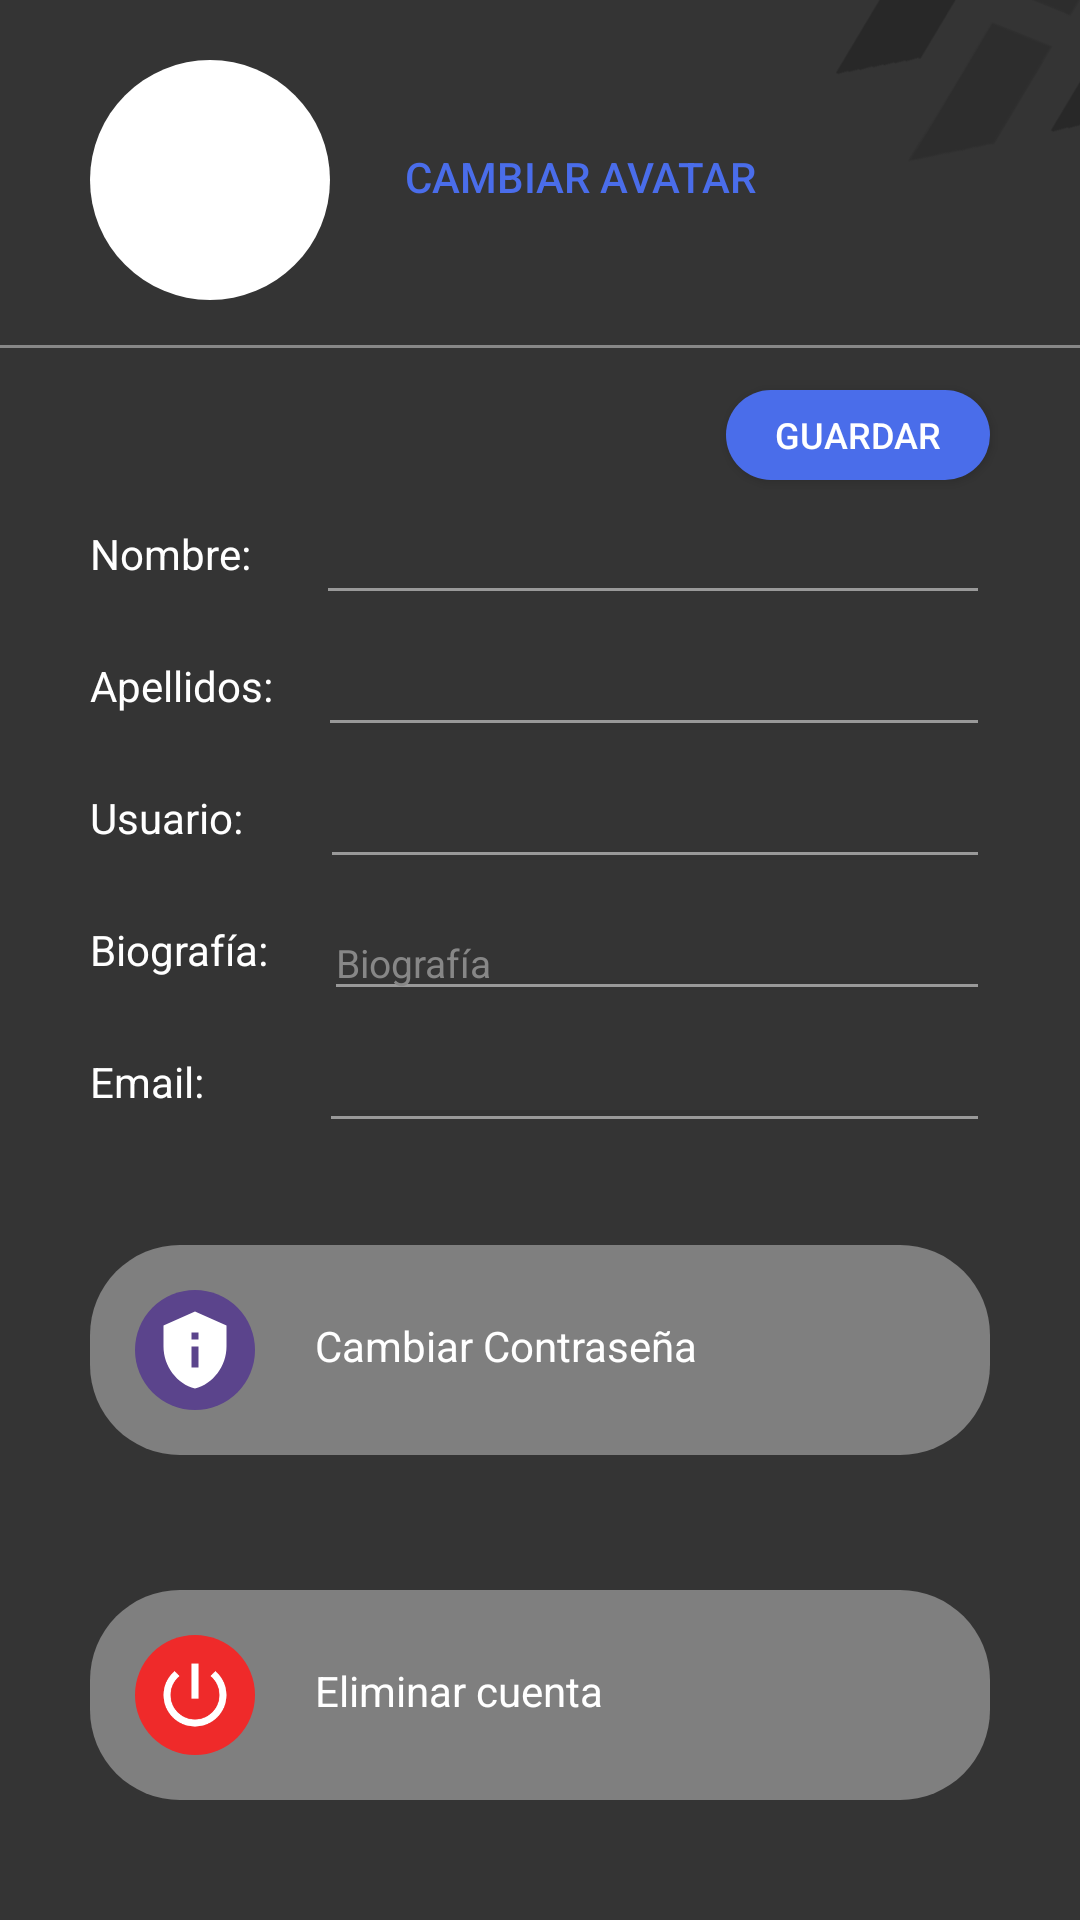

This screen was rendered from an Android layout file. Write that file and the resources it references.
<!-- AndroidManifest.xml: application theme Theme.HackApp -->
<!-- res/layout/user_settings_activity.xml -->
<?xml version="1.0" encoding="utf-8"?>
<androidx.constraintlayout.widget.ConstraintLayout xmlns:android="http://schemas.android.com/apk/res/android"
    xmlns:app="http://schemas.android.com/apk/res-auto"
    xmlns:tools="http://schemas.android.com/tools"
    android:id="@+id/main"
    android:layout_width="match_parent"
    android:layout_height="match_parent"
    android:background="@drawable/bg"
    tools:context=".OpcionesUsuario">

    <ImageView
        android:id="@+id/activity_user_settings_img"
        android:layout_width="80dp"
        android:layout_height="80dp"
        android:layout_marginStart="30dp"
        android:layout_marginTop="20dp"
        android:background="@drawable/user_image_background"
        app:layout_constraintStart_toStartOf="parent"
        app:layout_constraintTop_toTopOf="parent" />

    <androidx.appcompat.widget.AppCompatButton
        android:id="@+id/activity_user_text_avatar"
        android:layout_width="wrap_content"
        android:layout_height="wrap_content"
        android:text="Cambiar avatar"
        android:background="@android:color/transparent"
        android:textColor="@color/HackAPPBlue"
        app:layout_constraintStart_toEndOf="@id/activity_user_settings_img"
        app:layout_constraintTop_toTopOf="parent"
        android:layout_marginTop="35dp"
        android:layout_marginStart="25dp"/>

    <View
        android:layout_width="0dp"
        android:layout_height="1dp"
        android:background="#878787"
        app:layout_constraintEnd_toEndOf="parent"
        app:layout_constraintStart_toStartOf="parent"
        app:layout_constraintTop_toBottomOf="@id/activity_user_settings_img"
        android:layout_marginTop="15dp"/>

    <androidx.appcompat.widget.AppCompatButton
        android:id="@+id/activity_user_settings_save"
        android:layout_width="wrap_content"
        android:layout_height="30dp"
        android:background="@drawable/blue_button"
        android:text="Guardar"
        android:textSize="12sp"
        android:textColor="@color/white"
        app:layout_constraintTop_toBottomOf="@id/activity_user_settings_img"
        app:layout_constraintEnd_toEndOf="parent"
        android:layout_marginEnd="30dp"
        android:layout_marginTop="30dp"/>

    <TextView
        android:id="@+id/activity_user_label_nombre"
        android:layout_width="wrap_content"
        android:layout_height="wrap_content"
        android:text="Nombre:  "
        android:textColor="@color/white"
        app:layout_constraintTop_toBottomOf="@id/activity_user_settings_save"
        app:layout_constraintStart_toStartOf="parent"
        android:layout_marginStart="30dp"
        android:layout_marginTop="15dp"/>

    <EditText
        android:id="@+id/activity_user_edittext_user"
        android:layout_width="0dp"
        android:layout_height="35dp"
        android:backgroundTint="#999999"
        app:layout_constraintTop_toBottomOf="@id/activity_user_settings_save"
        app:layout_constraintStart_toEndOf="@id/activity_user_label_nombre"
        app:layout_constraintEnd_toEndOf="parent"
        android:textColor="@color/white"
        android:textSize="13sp"
        android:layout_marginTop="10dp"
        android:layout_marginStart="15dp"
        android:layout_marginEnd="30dp"/>

    <TextView
        android:id="@+id/activity_user_label_apellidos"
        android:layout_width="wrap_content"
        android:layout_height="wrap_content"
        android:text="Apellidos:"
        android:textColor="@color/white"
        app:layout_constraintTop_toBottomOf="@id/activity_user_label_nombre"
        app:layout_constraintStart_toStartOf="parent"
        android:layout_marginStart="30dp"
        android:layout_marginTop="25dp"/>

    <EditText
        android:id="@+id/activity_user_edittext_ape"
        android:layout_width="0dp"
        android:layout_height="35dp"
        android:backgroundTint="#999999"
        app:layout_constraintTop_toBottomOf="@id/activity_user_label_nombre"
        app:layout_constraintStart_toEndOf="@id/activity_user_label_apellidos"
        app:layout_constraintEnd_toEndOf="parent"
        android:textColor="@color/white"
        android:textSize="13sp"
        android:layout_marginTop="20dp"
        android:layout_marginEnd="30dp"
        android:layout_marginStart="15dp"/>

    <TextView
        android:id="@+id/activity_user_label_Usuario"
        android:layout_width="wrap_content"
        android:layout_height="wrap_content"
        android:text="Usuario:     "
        android:textColor="@color/white"
        app:layout_constraintTop_toBottomOf="@id/activity_user_label_apellidos"
        app:layout_constraintStart_toStartOf="parent"
        android:layout_marginStart="30dp"
        android:layout_marginTop="25dp"/>

    <EditText
        android:id="@+id/activity_user_edittext_Usuario"
        android:layout_width="0dp"
        android:layout_height="35dp"
        android:backgroundTint="#999999"
        app:layout_constraintTop_toBottomOf="@id/activity_user_label_apellidos"
        app:layout_constraintStart_toEndOf="@id/activity_user_label_Usuario"
        app:layout_constraintEnd_toEndOf="parent"
        android:textSize="13sp"
        android:textColor="@color/white"
        android:layout_marginTop="20dp"
        android:layout_marginEnd="30dp"
        android:layout_marginStart="9dp"/>

    <TextView
        android:id="@+id/activity_user_label_bio"
        android:layout_width="wrap_content"
        android:layout_height="wrap_content"
        android:text="Biografía: "
        android:textColor="@color/white"
        app:layout_constraintTop_toBottomOf="@id/activity_user_label_Usuario"
        app:layout_constraintStart_toStartOf="parent"
        android:layout_marginStart="30dp"
        android:layout_marginTop="25dp"/>

    <EditText
        android:id="@+id/activity_user_edittext_bio"
        android:layout_width="0dp"
        android:layout_height="35dp"
        android:backgroundTint="#999999"
        android:hint="Biografía"
        android:textSize="13sp"
        android:textColorHint="@color/gris_HackAPP"
        android:textColor="@color/white"
        android:inputType="textMultiLine"
        app:layout_constraintTop_toBottomOf="@id/activity_user_label_Usuario"
        app:layout_constraintStart_toEndOf="@id/activity_user_label_bio"
        app:layout_constraintEnd_toEndOf="parent"
        android:layout_marginTop="20dp"
        android:layout_marginEnd="30dp"
        android:layout_marginStart="15dp"/>

    <TextView
        android:id="@+id/activity_user_label_email"
        android:layout_width="wrap_content"
        android:layout_height="wrap_content"
        android:text="Email:       "
        android:textColor="@color/white"
        app:layout_constraintTop_toBottomOf="@id/activity_user_label_bio"
        app:layout_constraintStart_toStartOf="parent"
        android:layout_marginStart="30dp"
        android:layout_marginTop="25dp"/>

    <EditText
        android:id="@+id/activity_user_edittext_email"
        android:layout_width="0dp"
        android:layout_height="35dp"
        android:backgroundTint="#999999"
        android:textSize="13sp"
        android:textColorHint="@color/gris_HackAPP"
        android:textColor="@color/white"
        android:inputType="textMultiLine"
        app:layout_constraintTop_toBottomOf="@id/activity_user_label_bio"
        app:layout_constraintStart_toEndOf="@id/activity_user_label_email"
        app:layout_constraintEnd_toEndOf="parent"
        android:layout_marginTop="20dp"
        android:layout_marginEnd="30dp"
        android:layout_marginStart="15dp"/>

    <RelativeLayout
        android:id="@+id/activity_options_rel1"
        android:layout_width="match_parent"
        android:layout_height="70dp"
        android:background="@drawable/options_activity_bg"
        app:layout_constraintTop_toBottomOf="@id/activity_user_label_email"
        app:layout_constraintStart_toStartOf="parent"
        app:layout_constraintEnd_toEndOf="parent"
        android:layout_marginTop="45dp"
        android:layout_marginStart="30dp"
        android:layout_marginEnd="30dp">

        <ImageView
            android:id="@+id/activity_options_session_img"
            android:layout_width="40dp"
            android:layout_height="40dp"
            android:layout_marginTop="15dp"
            android:layout_marginStart="15dp"
            android:background="@drawable/user_image_background"
            android:backgroundTint="#5B448C"/>

        <ImageView
            android:layout_width="wrap_content"
            android:layout_height="wrap_content"
            android:src="@drawable/private_acc"
            android:scaleX="1.75"
            android:scaleY="1.75"
            android:layout_marginTop="27dp"
            android:layout_marginStart="27dp"/>

        <TextView
            android:layout_width="wrap_content"
            android:layout_height="wrap_content"
            android:text="Cambiar Contraseña"
            android:textColor="@color/white"
            android:layout_marginTop="24dp"
            android:layout_marginStart="75dp"/>

        <ImageButton
            android:id="@+id/activity_options_changepass"
            android:layout_width="20dp"
            android:layout_height="20dp"
            android:background="@android:color/transparent"
            android:src="@drawable/right_arrow"
            android:layout_marginTop="25dp"
            android:layout_marginStart="285dp"/>
    </RelativeLayout>

    <RelativeLayout
        android:id="@+id/activity_options_rel2"
        android:layout_width="match_parent"
        android:layout_height="70dp"
        android:background="@drawable/options_activity_bg"
        app:layout_constraintTop_toBottomOf="@id/activity_options_rel1"
        app:layout_constraintStart_toStartOf="parent"
        app:layout_constraintEnd_toEndOf="parent"
        android:layout_marginTop="45dp"
        android:layout_marginStart="30dp"
        android:layout_marginEnd="30dp">

        <ImageView
            android:id="@+id/activity_options_session_img3"
            android:layout_width="40dp"
            android:layout_height="40dp"
            android:layout_marginTop="15dp"
            android:layout_marginStart="15dp"
            android:background="@drawable/user_image_background"
            android:backgroundTint="#EF2A2A"/>

        <ImageView
            android:layout_width="wrap_content"
            android:layout_height="wrap_content"
            android:src="@drawable/power"
            android:scaleX="1.75"
            android:scaleY="1.75"
            android:layout_marginTop="27dp"
            android:layout_marginStart="27dp"/>

        <TextView
            android:layout_width="wrap_content"
            android:layout_height="wrap_content"
            android:text="Eliminar cuenta"
            android:textColor="@color/white"
            android:layout_marginTop="24dp"
            android:layout_marginStart="75dp"/>

        <ImageButton
            android:id="@+id/activity_options_closseSes"
            android:layout_width="20dp"
            android:layout_height="20dp"
            android:background="@android:color/transparent"
            android:src="@drawable/right_arrow"
            android:layout_marginTop="25dp"
            android:layout_marginStart="285dp"/>
    </RelativeLayout>
</androidx.constraintlayout.widget.ConstraintLayout>
<!-- resources referenced by this layout -->
<resources>
  <color name="HackAPPBlue">#4A6DEA</color>
  <color name="gris_HackAPP">#878787</color>
  <color name="white">#FFFFFFFF</color>
  <!-- drawable bg: png bitmap (drawable, 7835 bytes) -->
  <!-- drawable blue_button (drawable) -->
  <?xml version="1.0" encoding="utf-8"?>
  <shape xmlns:android="http://schemas.android.com/apk/res/android"
      android:shape="rectangle">
      <corners android:radius="60dp" /> 
      <solid android:color="@color/HackAPPBlue" /> 
  </shape>
  <!-- drawable options_activity_bg (drawable) -->
  <?xml version="1.0" encoding="utf-8"?>
  <shape xmlns:android="http://schemas.android.com/apk/res/android"
      android:shape="rectangle">
      <solid android:color="#80CACACA" /> 
      <corners android:radius="30dp" /> 
  </shape>
  <!-- drawable power (drawable) -->
  <vector xmlns:android="http://schemas.android.com/apk/res/android" android:height="16dp" android:tint="#FFFFFF" android:viewportHeight="24" android:viewportWidth="24" android:width="16dp">
        
      <path android:fillColor="@android:color/white" android:pathData="M13,3h-2v10h2L13,3zM17.83,5.17l-1.42,1.42C17.99,7.86 19,9.81 19,12c0,3.87 -3.13,7 -7,7s-7,-3.13 -7,-7c0,-2.19 1.01,-4.14 2.58,-5.42L6.17,5.17C4.23,6.82 3,9.26 3,12c0,4.97 4.03,9 9,9s9,-4.03 9,-9c0,-2.74 -1.23,-5.18 -3.17,-6.83z"/>
      
  </vector>
  <!-- drawable private_acc (drawable) -->
  <vector xmlns:android="http://schemas.android.com/apk/res/android" android:height="16dp" android:tint="#FFFFFF" android:viewportHeight="24" android:viewportWidth="24" android:width="16dp">
        
      <path android:fillColor="@android:color/white" android:pathData="M12,1L3,5v6c0,5.55 3.84,10.74 9,12c5.16,-1.26 9,-6.45 9,-12V5L12,1L12,1zM11,7h2v2h-2V7zM11,11h2v6h-2V11z"/>
      
  </vector>
  <!-- drawable user_image_background (drawable) -->
  <?xml version="1.0" encoding="utf-8"?>
  <shape xmlns:android="http://schemas.android.com/apk/res/android"
      android:shape="oval">
      <solid android:color="#FFFFFF" />
      <size
          android:width="370dp"
          android:height="370dp" />
  </shape>
  <style name="Theme.HackApp" parent="Base.Theme.HackApp" />
  <style name="Base.Theme.HackApp" parent="Theme.MaterialComponents.DayNight.DarkActionBar">
          
          <item name="colorPrimary">@color/BackgrounColor</item>
      </style>
  <color name="BackgrounColor">#343434</color>
</resources>
